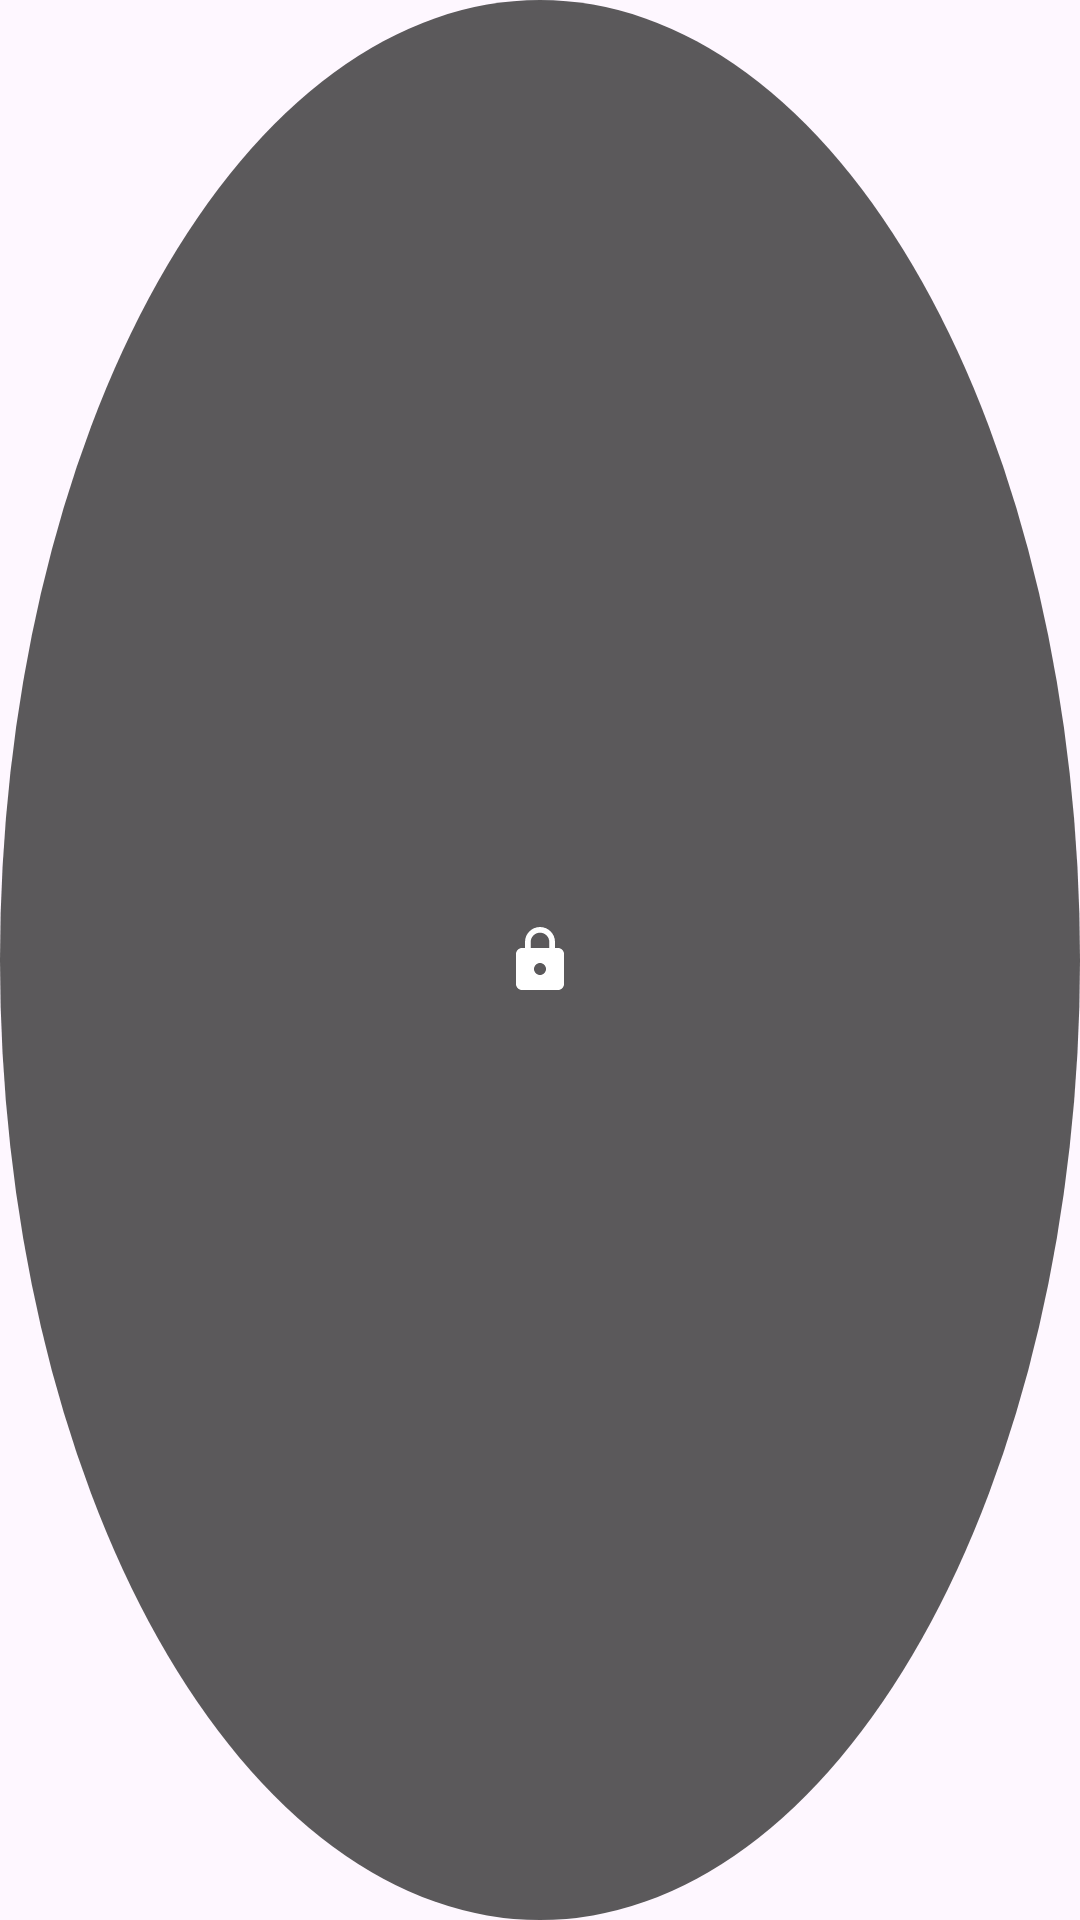

This screen was rendered from an Android layout file. Write that file and the resources it references.
<!-- AndroidManifest.xml: application theme Theme.ScreenLocker -->
<!-- res/layout/widget_lock_screen.xml -->
<?xml version="1.0" encoding="utf-8"?>
<FrameLayout xmlns:android="http://schemas.android.com/apk/res/android"
    android:id="@+id/widgetRoot"
    android:layout_width="match_parent"
    android:layout_height="match_parent"
    android:background="@drawable/widget_background"
    android:clickable="true"
    android:focusable="true"
    android:padding="8dp">

    <ImageView
        android:id="@+id/widgetIcon"
        android:layout_width="wrap_content"
        android:layout_height="wrap_content"
        android:layout_gravity="center"
        android:contentDescription="@string/lock_screen"
        android:src="@drawable/ic_lock" />

</FrameLayout>
<!-- resources referenced by this layout -->
<resources>
  <!-- drawable ic_lock (drawable) -->
  <?xml version="1.0" encoding="utf-8"?>
  <vector xmlns:android="http://schemas.android.com/apk/res/android"
      android:width="24dp"
      android:height="24dp"
      android:tint="#FFFFFF"
      android:viewportWidth="24"
      android:viewportHeight="24">
      <path
          android:fillColor="@android:color/white"
          android:pathData="M18,8h-1V6c0,-2.76 -2.24,-5 -5,-5S7,3.24 7,6v2H6c-1.1,0 -2,0.9 -2,2v10c0,1.1 0.9,2 2,2h12c1.1,0 2,-0.9 2,-2V10c0,-1.1 -0.9,-2 -2,-2zM12,17c-1.1,0 -2,-0.9 -2,-2s0.9,-2 2,-2 2,0.9 2,2 -0.9,2 -2,2zM15.1,8H8.9V6c0,-1.71 1.39,-3.1 3.1,-3.1 1.71,0 3.1,1.39 3.1,3.1v2z" />
  </vector>
  <!-- drawable widget_background (drawable) -->
  <?xml version="1.0" encoding="utf-8"?>
  <shape xmlns:android="http://schemas.android.com/apk/res/android"
      android:shape="oval">
      <solid android:color="#CC333333" />
      <size
          android:width="48dp"
          android:height="48dp" />
  </shape>
  <string name="lock_screen">Lock Screen</string>
  <style name="Theme.ScreenLocker" parent="Base.Theme.ScreenLocker" />
  <style name="Base.Theme.ScreenLocker" parent="Theme.Material3.DayNight.NoActionBar">
          
          
      </style>
</resources>
